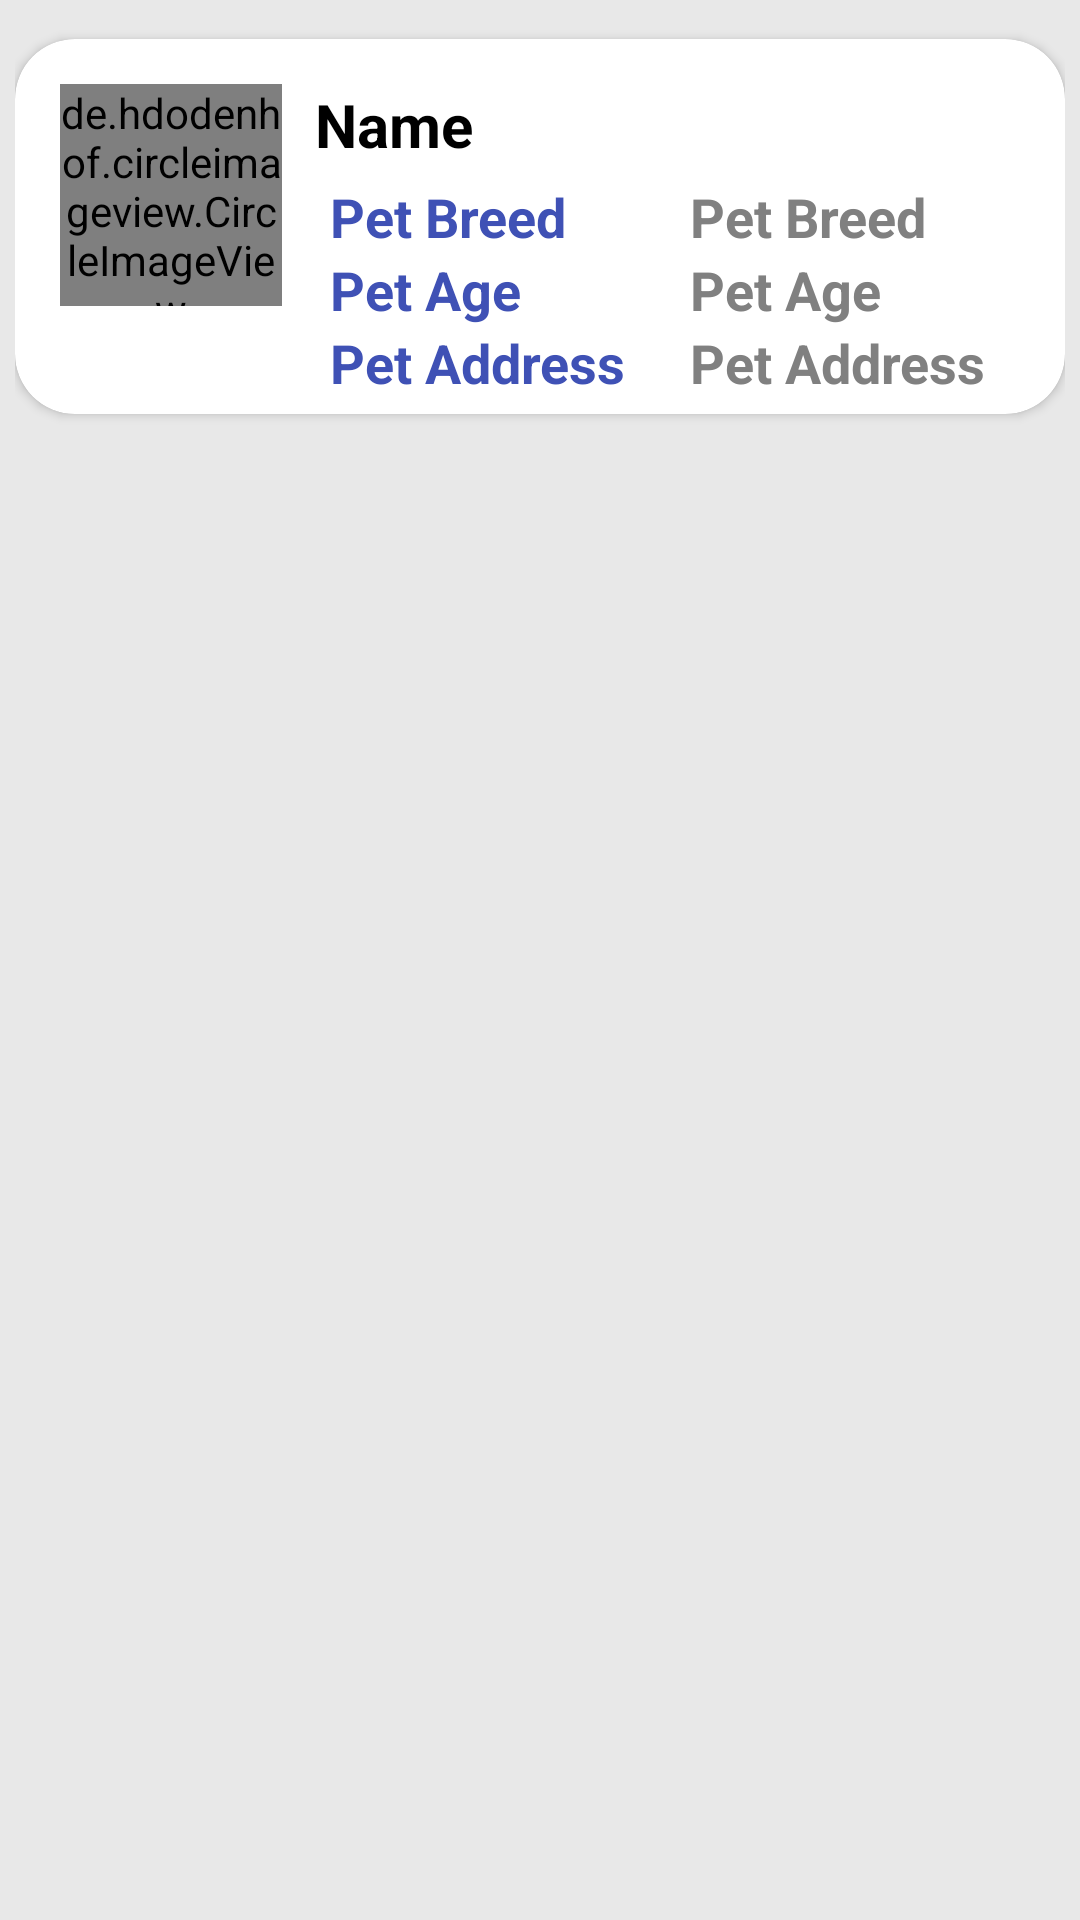

Here is an Android app screen rendered from its layout file. Give the layout XML and the strings, colors and styles it references.
<!-- AndroidManifest.xml: application theme AppTheme -->
<!-- res/layout/pet_single_layout.xml -->
<?xml version="1.0" encoding="utf-8"?>
<LinearLayout xmlns:android="http://schemas.android.com/apk/res/android"
    xmlns:app="http://schemas.android.com/apk/res-auto"
    android:layout_width="match_parent"
    android:layout_height="wrap_content"
    android:background="?attr/backgroundcolor"
    android:orientation="vertical"
    android:padding="5dp">

    <androidx.cardview.widget.CardView
        android:layout_width="match_parent"
        android:layout_height="wrap_content"
        android:layout_marginTop="8dp"
        app:cardBackgroundColor="?attr/card_background"
        app:cardCornerRadius="20dp">

        <de.hdodenhof.circleimageview.CircleImageView
            android:id="@+id/pet_single_image"
            android:layout_width="74dp"
            android:layout_height="74dp"
            android:layout_marginStart="15dp"
            android:layout_marginTop="15dp"
            android:layout_marginBottom="10dp"
            android:src="@drawable/pet_icon"
            android:tint="?attr/colorPrimary"
            app:civ_border_color="?attr/colorPrimary"
            app:civ_border_width="2dp"/>

        <LinearLayout
            android:layout_width="match_parent"
            android:layout_height="wrap_content"
            android:orientation="vertical">

            <TextView
                android:id="@+id/pet_single_name"
                android:layout_width="match_parent"
                android:layout_height="wrap_content"
                android:layout_marginStart="100dp"
                android:layout_marginTop="15dp"
                android:text="@string/name"
                android:textColor="?attr/tintcolor"
                android:textSize="20sp"
                android:textStyle="bold" />

            <LinearLayout
                android:layout_width="match_parent"
                android:layout_height="match_parent"
                android:orientation="horizontal"
                android:padding="5dp"
                android:weightSum="2">

                <LinearLayout
                    android:layout_width="wrap_content"
                    android:layout_height="match_parent"
                    android:layout_marginStart="100dp"
                    android:layout_weight="1"
                    android:orientation="vertical">

                    <TextView
                        style="@style/Base.TextAppearance.AppCompat.Medium"
                        android:layout_width="wrap_content"
                        android:layout_height="wrap_content"
                        android:text="@string/prompt_pet_breed"
                        android:textColor="?attr/colorPrimary"
                        android:textStyle="bold" />

                    <TextView
                        style="@style/Base.TextAppearance.AppCompat.Medium"
                        android:layout_width="wrap_content"
                        android:layout_height="wrap_content"
                        android:text="@string/prompt_pet_age"
                        android:textColor="?attr/colorPrimary"
                        android:textStyle="bold" />

                    <TextView
                        style="@style/Base.TextAppearance.AppCompat.Medium"
                        android:layout_width="wrap_content"
                        android:layout_height="wrap_content"
                        android:text="@string/prompt_pet_address"
                        android:textColor="?attr/colorPrimary"
                        android:textStyle="bold" />

                </LinearLayout>

                <LinearLayout
                    android:layout_width="wrap_content"
                    android:layout_height="match_parent"
                    android:layout_weight="1"
                    android:orientation="vertical">

                    <TextView
                        android:id="@+id/pet_single_breed"
                        style="@style/Base.TextAppearance.AppCompat.Medium"
                        android:layout_width="wrap_content"
                        android:layout_height="wrap_content"
                        android:text="@string/prompt_pet_breed"
                        android:textColor="?attr/textcolor"
                        android:textStyle="bold" />

                    <TextView
                        android:id="@+id/pet_single_age"
                        style="@style/Base.TextAppearance.AppCompat.Medium"
                        android:layout_width="wrap_content"
                        android:layout_height="wrap_content"
                        android:text="@string/prompt_pet_age"
                        android:textColor="?attr/textcolor"
                        android:textStyle="bold" />

                    <TextView
                        android:id="@+id/pet_single_address"
                        style="@style/Base.TextAppearance.AppCompat.Medium"
                        android:layout_width="wrap_content"
                        android:layout_height="wrap_content"
                        android:text="@string/prompt_pet_address"
                        android:textColor="?attr/textcolor"
                        android:textStyle="bold" />
                </LinearLayout>
            </LinearLayout>

        </LinearLayout>

    </androidx.cardview.widget.CardView>

</LinearLayout>
<!-- resources referenced by this layout -->
<resources>
  <!-- drawable pet_icon: png bitmap (drawable, 1072 bytes) -->
  <string name="name">Name</string>
  <string name="prompt_pet_address">Pet Address</string>
  <string name="prompt_pet_age">Pet Age</string>
  <string name="prompt_pet_breed">Pet Breed</string>
  <style name="AppTheme" parent="Theme.AppCompat.Light.DarkActionBar">
          
          <item name="colorPrimary">@color/icon_blue</item>
          <item name="colorPrimaryDark">@color/icon_darkblue</item>
          <item name="colorAccent">@color/accent</item>
          <item name="backgroundcolor">#E8E8E8</item>
          <item name="card_background">@color/white</item>
          <item name="textcolor">#808080</item>
          <item name="tintcolor">#000000</item>
          <item name="buttontextcolor">@color/icon_blue</item>
          <item name="buttoncolor">@color/creme</item>
          <item name="icon_color">@color/icon_blue</item>
          <item name="drawercolor">@color/icon_darkblue</item>
          <item name="android:windowContentTransitions">true</item>
      </style>
  <color name="icon_blue">#3F51B5</color>
  <color name="icon_darkblue">#2C3A86</color>
  <color name="accent">#C41953</color>
  <color name="white">#fff</color>
  <color name="creme">#F3F3F3</color>
</resources>
